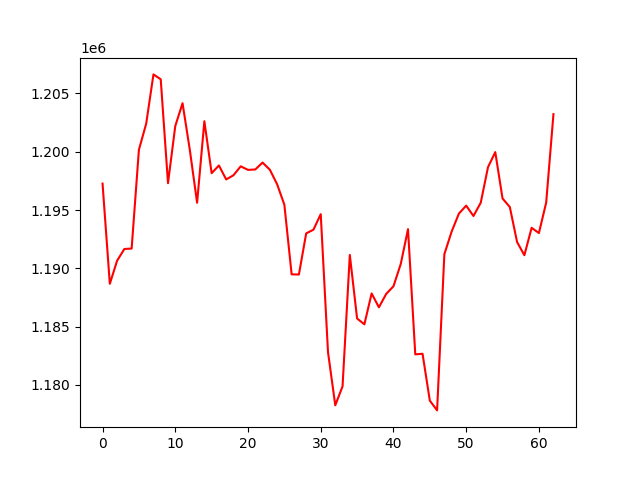

The data file committed next to this chart (first rows):
, 0
0, 1197269
1, 1188671
2, 1190649
3, 1191658
4, 1191695
5, 1200172
6, 1202400
7, 1206633
8, 1206214
9, 1197302
10, 1202201
11, 1204164
12, 1200158
13, 1195623
14, 1202618
15, 1198160
16, 1198821
17, 1197622
18, 1197981
19, 1198750
20, 1198444
21, 1198477
22, 1199070
23, 1198461
24, 1197218
25, 1195455
26, 1189482
27, 1189469
28, 1192997
29, 1193312
30, 1194645
31, 1182812
32, 1178249
33, 1179871
34, 1191146
35, 1185697
36, 1185193
37, 1187845
38, 1186655
39, 1187801
40, 1188459
41, 1190362
42, 1193357
43, 1182619
44, 1182670
45, 1178653
46, 1177812
47, 1191215
48, 1193148
49, 1194696
50, 1195377
51, 1194486
52, 1195623
53, 1198675
54, 1199967
55, 1195990
56, 1195256
57, 1192253
58, 1191122
59, 1193474
... 3 more rows
